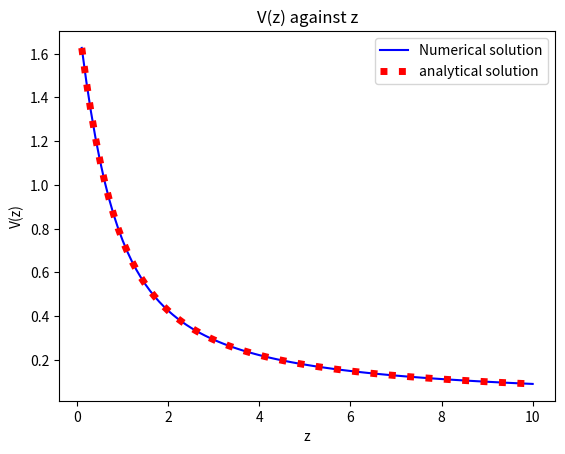

Source code (Python):
# PHYS2160 Project Q1(a)
# Electric potential of a point above a
# uniformly charged of disc

import math
import matplotlib.pyplot as plt
import numpy as np
from scipy.integrate import quad
from scipy.constants import epsilon_0

z = np.linspace(0.1, 10, 100)
R = 1
Q = 1e-10
density = Q / (math.pi * R ** 2)

numerical = []
index = 0
constant = density / (2 * epsilon_0)


def func(x):
    return x / math.sqrt(x ** 2 + z[index] ** 2)


for i in range(100):
    numerical.append(constant * quad(func, 0, R)[0])
    index += 1
numerical = np.asarray(numerical)

analytical = []
for j in range(100):
    analytical.append(Q / (2 * math.pi * epsilon_0 * R ** 2) * (math.sqrt(z[j] ** 2 + R ** 2) - z[j]))
analytical = np.asarray(analytical)

fig = plt.figure()
ax = fig.add_subplot(111)
ax.plot(z, numerical, c="b", label="Numerical solution")
ax.plot(z, analytical, c="r", ls=":", lw=5, label="analytical solution")
ax.set_xlabel("z")
ax.set_ylabel("V(z)")
ax.set_title("V(z) against z")
ax.legend(loc="upper right")
plt.show()
